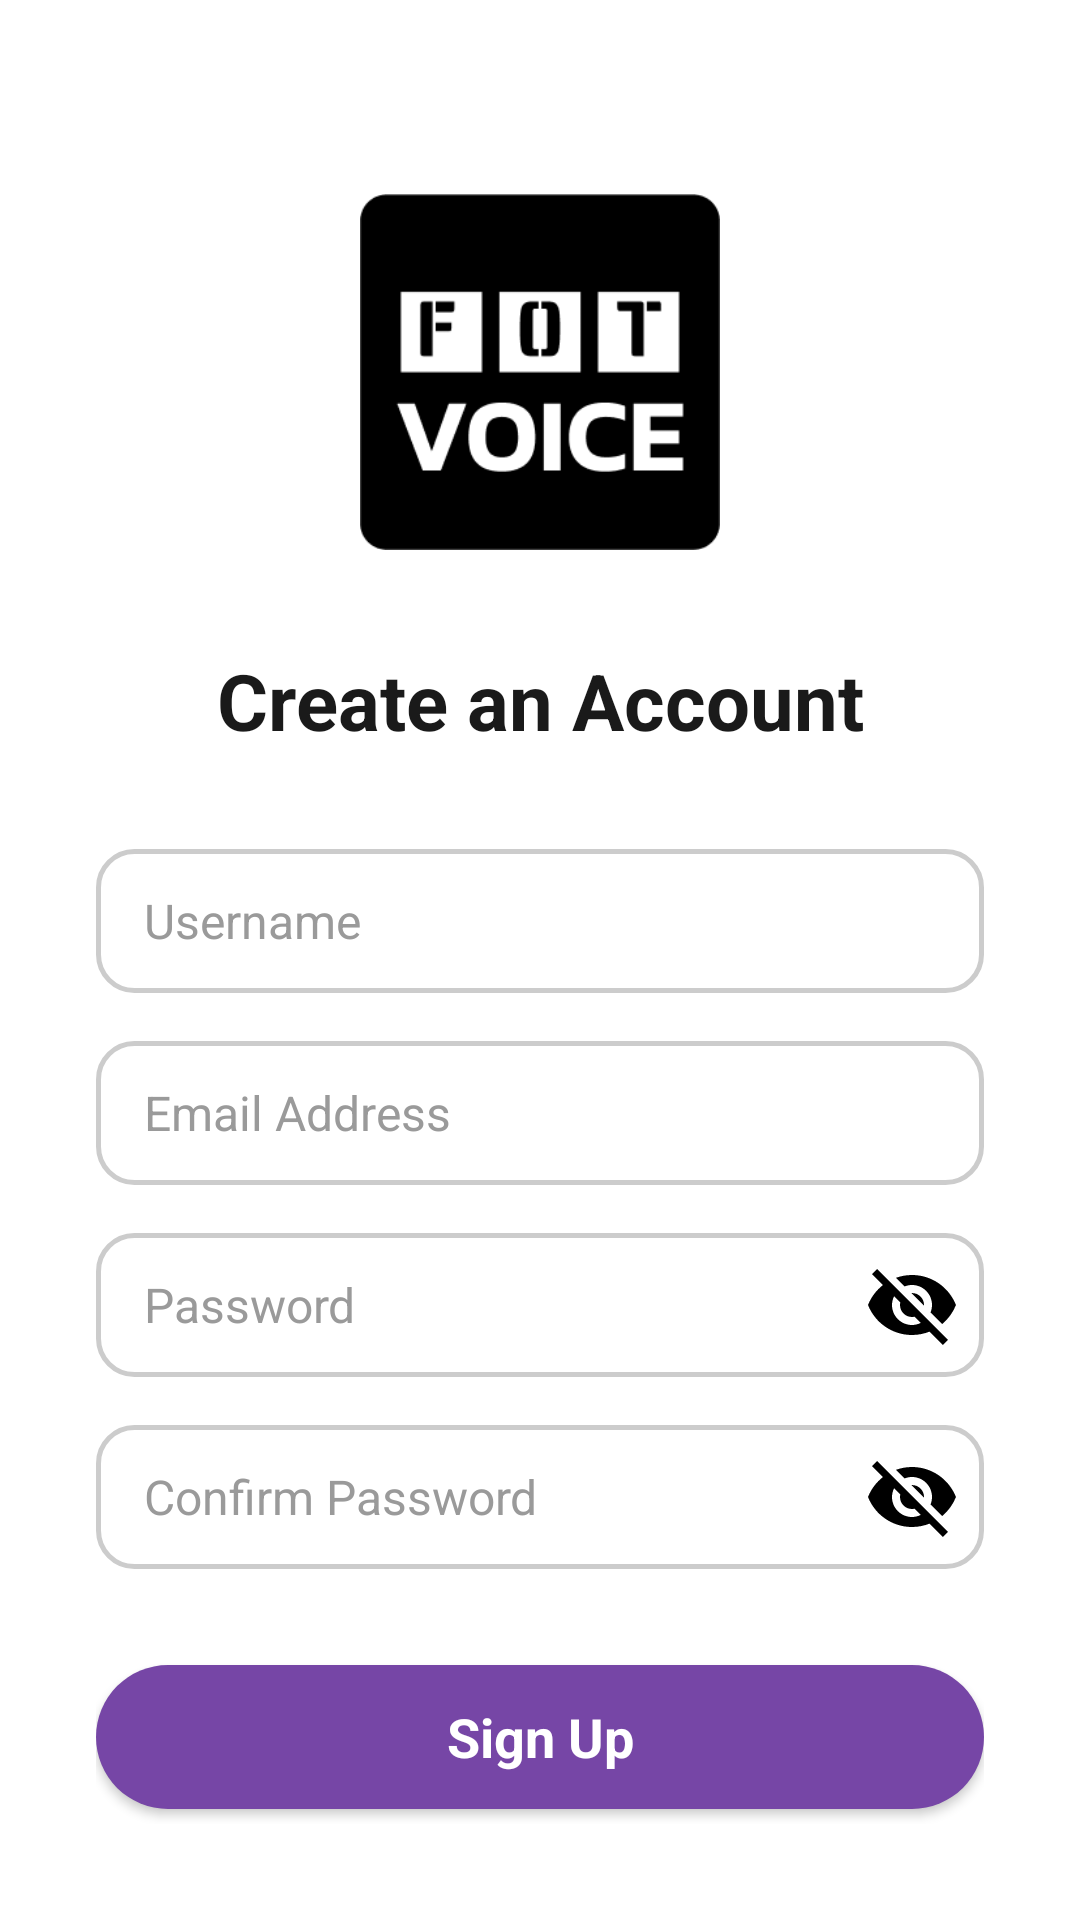

Here is an Android app screen rendered from its layout file. Give the layout XML and the strings, colors and styles it references.
<!-- AndroidManifest.xml: application theme Theme.FOTNews -->
<!-- res/layout/activity_signup.xml -->
<?xml version="1.0" encoding="utf-8"?>
<ScrollView xmlns:android="http://schemas.android.com/apk/res/android"
    xmlns:app="http://schemas.android.com/apk/res-auto"
    android:layout_width="match_parent"
    android:layout_height="match_parent"
    android:background="@color/background"
    android:fillViewport="true">

    <androidx.constraintlayout.widget.ConstraintLayout
        android:layout_width="match_parent"
        android:layout_height="wrap_content"
        android:paddingStart="32dp"
        android:paddingEnd="32dp"
        android:paddingTop="64dp"
        android:paddingBottom="32dp">

        
        <ImageView
            android:id="@+id/logoImage"
            android:layout_width="120dp"
            android:layout_height="120dp"
            android:src="@drawable/fot_logo1"
            android:contentDescription="@string/fot_logo_desc"
            app:layout_constraintTop_toTopOf="parent"
            app:layout_constraintStart_toStartOf="parent"
            app:layout_constraintEnd_toEndOf="parent"/>

        
        <TextView
            android:id="@+id/tvTitle"
            android:layout_width="0dp"
            android:layout_height="wrap_content"
            android:text="@string/create_account"
            android:textSize="26sp"
            android:textStyle="bold"
            android:textColor="@color/textPrimary"
            android:fontFamily="sans-serif"
            android:gravity="center"
            app:layout_constraintTop_toBottomOf="@id/logoImage"
            app:layout_constraintStart_toStartOf="parent"
            app:layout_constraintEnd_toEndOf="parent"
            android:layout_marginTop="32dp"/>

        
        <EditText
            android:id="@+id/etUsername"
            android:layout_width="0dp"
            android:layout_height="48dp"
            android:hint="@string/username"
            android:inputType="textPersonName"
            android:background="@drawable/edittext_bg"
            android:paddingStart="16dp"
            android:paddingEnd="16dp"
            android:textColor="@color/textPrimary"
            android:textColorHint="@color/hintText"
            android:textSize="16sp"
            android:fontFamily="sans-serif"
            android:gravity="start|center_vertical"
            app:layout_constraintTop_toBottomOf="@id/tvTitle"
            app:layout_constraintStart_toStartOf="parent"
            app:layout_constraintEnd_toEndOf="parent"
            android:layout_marginTop="32dp"/>

        
        <EditText
            android:id="@+id/etEmail"
            android:layout_width="0dp"
            android:layout_height="48dp"
            android:hint="@string/email"
            android:inputType="textEmailAddress"
            android:background="@drawable/edittext_bg"
            android:paddingStart="16dp"
            android:paddingEnd="16dp"
            android:textColor="@color/textPrimary"
            android:textColorHint="@color/hintText"
            android:textSize="16sp"
            android:fontFamily="sans-serif"
            android:gravity="start|center_vertical"
            app:layout_constraintTop_toBottomOf="@id/etUsername"
            app:layout_constraintStart_toStartOf="parent"
            app:layout_constraintEnd_toEndOf="parent"
            android:layout_marginTop="16dp"/>

        
        <androidx.constraintlayout.widget.ConstraintLayout
            android:id="@+id/passwordFieldContainer"
            android:layout_width="0dp"
            android:layout_height="48dp"
            app:layout_constraintTop_toBottomOf="@id/etEmail"
            app:layout_constraintStart_toStartOf="parent"
            app:layout_constraintEnd_toEndOf="parent"
            android:layout_marginTop="16dp">

            <EditText
                android:id="@+id/etPassword"
                android:layout_width="match_parent"
                android:layout_height="match_parent"
                android:hint="@string/password"
                android:inputType="textPassword"
                android:background="@drawable/edittext_bg"
                android:paddingStart="16dp"
                android:paddingEnd="48dp"
                android:textColor="@color/textPrimary"
                android:textColorHint="@color/hintText"
                android:textSize="16sp"
                android:fontFamily="sans-serif"
                android:gravity="start|center_vertical" />

            <ImageView
                android:id="@+id/ivTogglePassword"
                android:layout_width="32dp"
                android:layout_height="32dp"
                android:layout_marginEnd="8dp"
                android:src="@drawable/ic_visibility_off"
                android:contentDescription="@string/show_password"
                app:layout_constraintEnd_toEndOf="parent"
                app:layout_constraintTop_toTopOf="parent"
                app:layout_constraintBottom_toBottomOf="parent"
                android:clickable="true"
                android:focusable="true"/>
        </androidx.constraintlayout.widget.ConstraintLayout>

        
        <androidx.constraintlayout.widget.ConstraintLayout
            android:id="@+id/confirmPasswordFieldContainer"
            android:layout_width="0dp"
            android:layout_height="48dp"
            app:layout_constraintTop_toBottomOf="@id/passwordFieldContainer"
            app:layout_constraintStart_toStartOf="parent"
            app:layout_constraintEnd_toEndOf="parent"
            android:layout_marginTop="16dp">

            <EditText
                android:id="@+id/etConfirmPassword"
                android:layout_width="match_parent"
                android:layout_height="match_parent"
                android:hint="@string/confirm_password"
                android:inputType="textPassword"
                android:background="@drawable/edittext_bg"
                android:paddingStart="16dp"
                android:paddingEnd="48dp"
                android:textColor="@color/textPrimary"
                android:textColorHint="@color/hintText"
                android:textSize="16sp"
                android:fontFamily="sans-serif"
                android:gravity="start|center_vertical" />

            <ImageView
                android:id="@+id/ivToggleConfirmPassword"
                android:layout_width="32dp"
                android:layout_height="32dp"
                android:layout_marginEnd="8dp"
                android:src="@drawable/ic_visibility_off"
                android:contentDescription="@string/show_password"
                app:layout_constraintEnd_toEndOf="parent"
                app:layout_constraintTop_toTopOf="parent"
                app:layout_constraintBottom_toBottomOf="parent"
                android:clickable="true"
                android:focusable="true"/>
        </androidx.constraintlayout.widget.ConstraintLayout>

        
        <Button
            android:id="@+id/btnSignUp"
            android:layout_width="0dp"
            android:layout_height="48dp"
            android:layout_marginTop="32dp"
            android:background="@drawable/rounded_purple_button"
            android:gravity="center"
            android:text="@string/signup"
            android:textAllCaps="false"
            android:textColor="@color/textButton"
            android:textSize="18sp"
            android:textStyle="bold"
            android:fontFamily="sans-serif"
            app:layout_constraintEnd_toEndOf="parent"
            app:layout_constraintStart_toStartOf="parent"
            app:layout_constraintTop_toBottomOf="@id/confirmPasswordFieldContainer" />

    </androidx.constraintlayout.widget.ConstraintLayout>
</ScrollView>
<!-- resources referenced by this layout -->
<resources>
  <color name="background">#FFFFFF</color>
  <color name="hintText">#9A9A9A</color>
  <color name="textButton">#FFFFFF</color>
  <color name="textPrimary">#1A1A1A</color>
  <!-- drawable edittext_bg (drawable) -->
  <?xml version="1.0" encoding="utf-8"?>
  <shape xmlns:android="http://schemas.android.com/apk/res/android">
      <solid android:color="@color/inputBackground"/>
      <stroke android:width="1.5dp" android:color="@color/inputBorder"/>
      <corners android:radius="12dp"/>
  </shape>
  <!-- drawable fot_logo1: png bitmap (drawable, 6691 bytes) -->
  <!-- drawable ic_visibility_off (drawable) -->
  <?xml version="1.0" encoding="utf-8"?>
  <vector xmlns:android="http://schemas.android.com/apk/res/android" android:height="24dp" android:tint="#000000" android:viewportHeight="24" android:viewportWidth="24" android:width="24dp">
        
      <path android:fillColor="@android:color/white" android:pathData="M12,7c2.76,0 5,2.24 5,5 0,0.65 -0.13,1.26 -0.36,1.83l2.92,2.92c1.51,-1.26 2.7,-2.89 3.43,-4.75 -1.73,-4.39 -6,-7.5 -11,-7.5 -1.4,0 -2.74,0.25 -3.98,0.7l2.16,2.16C10.74,7.13 11.35,7 12,7zM2,4.27l2.28,2.28 0.46,0.46C3.08,8.3 1.78,10.02 1,12c1.73,4.39 6,7.5 11,7.5 1.55,0 3.03,-0.3 4.38,-0.84l0.42,0.42L19.73,22 21,20.73 3.27,3 2,4.27zM7.53,9.8l1.55,1.55c-0.05,0.21 -0.08,0.43 -0.08,0.65 0,1.66 1.34,3 3,3 0.22,0 0.44,-0.03 0.65,-0.08l1.55,1.55c-0.67,0.33 -1.41,0.53 -2.2,0.53 -2.76,0 -5,-2.24 -5,-5 0,-0.79 0.2,-1.53 0.53,-2.2zM11.84,9.02l3.15,3.15 0.02,-0.16c0,-1.66 -1.34,-3 -3,-3l-0.17,0.01z"/>
      
  </vector>
  <!-- drawable rounded_purple_button (drawable) -->
  <?xml version="1.0" encoding="utf-8"?>
  <shape xmlns:android="http://schemas.android.com/apk/res/android">
      <solid android:color="@color/buttonBackground"/>
      <corners android:radius="24dp"/>
  </shape>
  <string name="confirm_password">Confirm Password</string>
  <string name="create_account">Create an Account</string>
  <string name="email">Email Address</string>
  <string name="fot_logo_desc">FOT Voice App Logo</string>
  <string name="password">Password</string>
  <string name="show_password">Show password</string>
  <string name="signup">Sign Up</string>
  <string name="username">Username</string>
  <style name="Theme.FOTNews" parent="Theme.AppCompat.Light.NoActionBar">"&gt;
          <item name="colorPrimary">@color/buttonBackground</item>
          <item name="colorPrimaryDark">@color/colorPrimaryDark</item>
          <item name="colorAccent">@color/buttonOutline</item>
          <item name="android:windowBackground">@color/background</item>
          <item name="android:textColorPrimary">@color/textPrimary</item>
          <item name="android:textColorSecondary">@color/textSecondary</item>
      </style>
  <color name="inputBackground">#FFFFFF</color>
  <color name="inputBorder">#CCCCCC</color>
  <color name="buttonBackground">#7646A6</color>
  <color name="colorPrimaryDark">#6D28D9</color>
  <color name="buttonOutline">#7646A6</color>
  <color name="textSecondary">#7C7C7C</color>
</resources>
